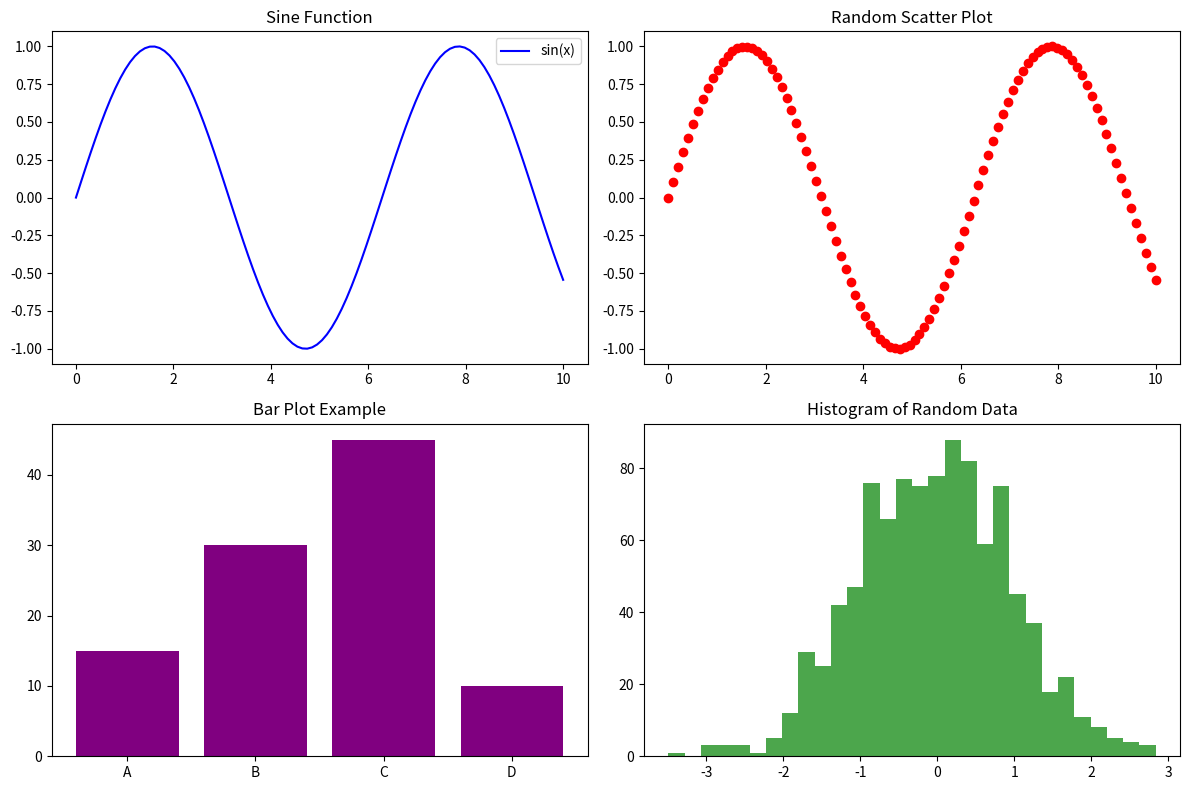

Write the Python code that produced this figure.
import matplotlib.pyplot as plt
import numpy as np

x = np.linspace(0, 10, 100)
y = np.sin(x)
categories = ['A', 'B', 'C', 'D']
values = [15, 30, 45, 10]
data1 = np.random.randn(1000)
fig, axs = plt.subplots(2, 2, figsize=(12, 8))

# Line plot
axs[0, 0].plot(x, y, label='sin(x)', color='blue')
axs[0, 0].set_title('Sine Function')
axs[0, 0].legend()

# Scatter plot
axs[0, 1].scatter(x, y, color='red')
axs[0, 1].set_title('Random Scatter Plot')

# Bar plot
axs[1, 0].bar(categories, values, color='purple')
axs[1, 0].set_title('Bar Plot Example')

# Histogram
axs[1, 1].hist(data1, bins=30, color='green', alpha=0.7)
axs[1, 1].set_title('Histogram of Random Data')

plt.tight_layout()

plt.savefig('my_plot.png', dpi=300, bbox_inches='tight')

plt.show()
